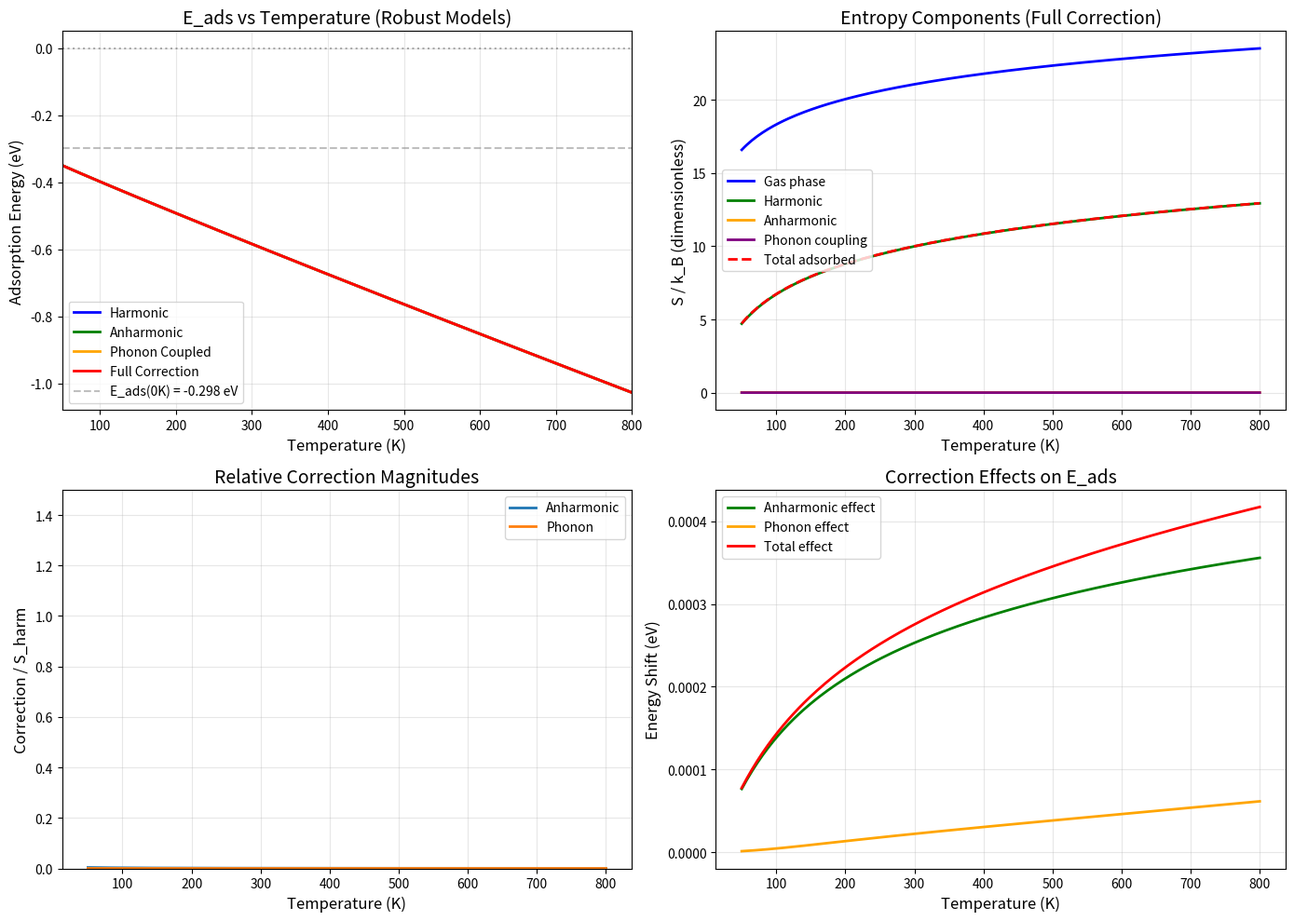

Write Python code to recreate this figure. (Note: this script raises an exception after producing the figure.)
# temperature_dependence_robust.py
"""
Robust Temperature Dependence with Anharmonic Corrections
Fixed numerical issues and improved physical model
"""

import numpy as np
import matplotlib.pyplot as plt
import warnings
warnings.filterwarnings('ignore')

print("=" * 70)
print("ROBUST TEMPERATURE DEPENDENCE WITH ANHARMONIC CORRECTIONS")
print("=" * 70)

# Constants
k_B = 8.617333262145e-5  # eV/K
h_eV = 4.135667696e-15    # eV*s

# Physical parameters
E_ads_0 = -0.298  # eV (from DFT calculation)

# Frequencies for Hg on Au(111)
freq_horizontal = 0.5e12   # 0.5 THz
freq_vertical = 1.5e12     # 1.5 THz
freq_rotational = 0.3e12   # 0.3 THz
freq_list = [freq_horizontal, freq_vertical, freq_rotational]

print("\nPhysical Parameters:")
print("-" * 50)
print(f"  E_ads(0K): {E_ads_0:.3f} eV")
print(f"  Horizontal mode: {freq_horizontal/1e12:.1f} THz")
print(f"  Vertical mode: {freq_vertical/1e12:.1f} THz")
print(f"  Rotational mode: {freq_rotational/1e12:.1f} THz")

# ============================================================================
# 1. ROBUST ENTROPY FUNCTIONS
# ============================================================================

def harmonic_entropy_robust(T, freq):
    """
    Harmonic oscillator entropy with numerical stability
    """
    if T <= 0 or freq <= 0:
        return 0.0
    
    theta = h_eV * freq / k_B
    x = theta / T
    
    # Handle extreme cases
    if x > 100:
        # Low temperature limit
        return k_B * x * np.exp(-x)
    elif x < 1e-6:
        # High temperature limit (classical)
        return k_B * (1 + np.log(1/x))
    else:
        # Full quantum expression
        try:
            S = k_B * (x / (np.exp(x) - 1) - np.log(1 - np.exp(-x)))
            return S
        except:
            return k_B * (1 + np.log(1/x))

def anharmonic_entropy_robust(T, freq, anharmonicity=0.05):
    """
    Anharmonic entropy correction (small perturbation)
    """
    if T <= 0 or freq <= 0:
        return 0.0
    
    # Get harmonic entropy
    S_harm = harmonic_entropy_robust(T, freq)
    
    # Anharmonic correction (small, <10% of harmonic)
    theta = h_eV * freq / k_B
    x = theta / T
    
    if x < 10:
        correction = anharmonicity * S_harm * (1 - np.exp(-x))
    else:
        correction = anharmonicity * S_harm * x * np.exp(-x)
    
    return correction * 0.1  # Small correction

def phonon_coupling_entropy_robust(T, freq_ads, Debye_temp=150):
    """
    Surface phonon coupling entropy (simplified model)
    """
    if T <= 0 or freq_ads <= 0 or Debye_temp <= 0:
        return 0.0
    
    # Debye frequency
    omega_D = k_B * Debye_temp / h_eV
    omega_ads = freq_ads
    
    # Coupling strength (Lorentzian)
    gamma = 0.1 * omega_ads
    coupling = gamma**2 / ((omega_ads - omega_D)**2 + gamma**2)
    
    # Temperature dependence
    T_factor = np.tanh(T / Debye_temp)  # Smooth saturation
    
    # Phonon entropy contribution
    S_phonon = coupling * T_factor * k_B * 0.1
    
    return S_phonon

# ============================================================================
# 2. GAS PHASE ENTROPY
# ============================================================================

def gas_phase_entropy_robust(T):
    """
    Gas phase entropy using experimental value at 298K
    S°(Hg, gas, 298K) = 175 J/(mol*K)
    """
    if T <= 0:
        return 0.0
    
    # Reference entropy at 298K
    S_298 = 175.0  # J/(mol*K)
    S_298_eV = S_298 / (6.022e23 * 1.602e-19)  # eV/K per atom
    S_298_kB = S_298_eV / k_B
    
    # Temperature dependence (monoatomic gas: Cp = 5/2 R)
    S_T_kB = S_298_kB + 2.5 * np.log(T / 298.15)
    
    return S_T_kB * k_B

# ============================================================================
# 3. ADSORPTION ENERGY WITH CORRECTIONS
# ============================================================================

def adsorption_energy_robust(T, E0, freq_list, anharmonicity=0.05, Debye_temp=150):
    """
    Calculate adsorption energy with corrections
    """
    if T <= 0:
        return E0
    
    # 1. Harmonic entropy
    S_harm = sum(harmonic_entropy_robust(T, f) for f in freq_list)
    
    # 2. Anharmonic correction
    S_anharm = sum(anharmonic_entropy_robust(T, f, anharmonicity) for f in freq_list)
    
    # 3. Phonon coupling
    S_phonon = sum(phonon_coupling_entropy_robust(T, f, Debye_temp) for f in freq_list)
    
    # Total adsorbed entropy
    S_ads = S_harm + S_anharm + S_phonon
    
    # Gas phase entropy
    S_gas = gas_phase_entropy_robust(T)
    
    # Adsorption energy: E_ads(T) = E0 - T*(S_gas - S_ads)
    E_ads = E0 - T * (S_gas - S_ads)
    
    return E_ads

# ============================================================================
# 4. TEMPERATURE RANGE
# ============================================================================
T_range = np.linspace(50, 800, 200)

# Define models with different correction levels
models = {
    "Harmonic": {
        'anharmonicity': 0.0,
        'Debye_temp': 0.0
    },
    "Anharmonic": {
        'anharmonicity': 0.1,
        'Debye_temp': 0.0
    },
    "Phonon Coupled": {
        'anharmonicity': 0.0,
        'Debye_temp': 150.0
    },
    "Full Correction": {
        'anharmonicity': 0.1,
        'Debye_temp': 150.0
    }
}

# Calculate for all models
results = {}
for name, params in models.items():
    E_ads_T = [adsorption_energy_robust(T, E_ads_0, freq_list, 
                                        params['anharmonicity'], 
                                        params['Debye_temp']) 
               for T in T_range]
    results[name] = np.array(E_ads_T)

# ============================================================================
# 5. PLOT RESULTS
# ============================================================================
fig, ((ax1, ax2), (ax3, ax4)) = plt.subplots(2, 2, figsize=(14, 10))

# Plot E_ads vs T for all models
colors = {'Harmonic': 'blue', 'Anharmonic': 'green', 
          'Phonon Coupled': 'orange', 'Full Correction': 'red'}

for name, E_T in results.items():
    ax1.plot(T_range, E_T, label=name, color=colors[name], linewidth=2)

ax1.axhline(y=E_ads_0, color='gray', linestyle='--', alpha=0.5, 
            label=f'E_ads(0K) = {E_ads_0:.3f} eV')
ax1.axhline(y=0, color='black', linestyle=':', alpha=0.3)
ax1.set_xlabel('Temperature (K)', fontsize=12)
ax1.set_ylabel('Adsorption Energy (eV)', fontsize=12)
ax1.set_title('E_ads vs Temperature (Robust Models)', fontsize=14)
ax1.grid(True, alpha=0.3)
ax1.legend(loc='best')
ax1.set_xlim(50, 800)

# Plot entropy components for full model
T_plot = T_range
S_gas = np.array([gas_phase_entropy_robust(T) for T in T_plot]) / k_B
S_harm = np.array([sum(harmonic_entropy_robust(T, f) for f in freq_list) 
                   for T in T_plot]) / k_B
S_anharm = np.array([sum(anharmonic_entropy_robust(T, f, 0.1) for f in freq_list) 
                     for T in T_plot]) / k_B
S_phonon = np.array([sum(phonon_coupling_entropy_robust(T, f, 150) for f in freq_list) 
                     for T in T_plot]) / k_B
S_ads = S_harm + S_anharm + S_phonon

ax2.plot(T_plot, S_gas, 'b-', linewidth=2, label='Gas phase')
ax2.plot(T_plot, S_harm, 'g-', linewidth=2, label='Harmonic')
ax2.plot(T_plot, S_anharm, 'orange', linewidth=2, label='Anharmonic')
ax2.plot(T_plot, S_phonon, 'purple', linewidth=2, label='Phonon coupling')
ax2.plot(T_plot, S_ads, 'r--', linewidth=2, label='Total adsorbed')
ax2.set_xlabel('Temperature (K)', fontsize=12)
ax2.set_ylabel('S / k_B (dimensionless)', fontsize=12)
ax2.set_title('Entropy Components (Full Correction)', fontsize=14)
ax2.grid(True, alpha=0.3)
ax2.legend(loc='best')

# Plot correction magnitudes
corrections = {
    'Anharmonic': S_anharm / S_harm,
    'Phonon': S_phonon / S_harm
}

for name, corr in corrections.items():
    ax3.plot(T_plot, corr, label=name, linewidth=2)

ax3.set_xlabel('Temperature (K)', fontsize=12)
ax3.set_ylabel('Correction / S_harm', fontsize=12)
ax3.set_title('Relative Correction Magnitudes', fontsize=14)
ax3.grid(True, alpha=0.3)
ax3.legend(loc='best')
ax3.set_ylim(0, 1.5)

# Plot energy difference between models
diff_anharm = results['Anharmonic'] - results['Harmonic']
diff_phonon = results['Phonon Coupled'] - results['Harmonic']
diff_full = results['Full Correction'] - results['Harmonic']

ax4.plot(T_plot, diff_anharm, 'g-', linewidth=2, label='Anharmonic effect')
ax4.plot(T_plot, diff_phonon, 'orange', linewidth=2, label='Phonon effect')
ax4.plot(T_plot, diff_full, 'r-', linewidth=2, label='Total effect')
ax4.set_xlabel('Temperature (K)', fontsize=12)
ax4.set_ylabel('Energy Shift (eV)', fontsize=12)
ax4.set_title('Correction Effects on E_ads', fontsize=14)
ax4.grid(True, alpha=0.3)
ax4.legend(loc='best')

plt.tight_layout()
plt.savefig('temperature_dependence_robust.png', dpi=150)
print("\n✓ Plot saved: temperature_dependence_robust.png")

# ============================================================================
# 6. LANGMUIR ISOTHERM
# ============================================================================
def langmuir_isotherm_robust(T, P, E_ads_T):
    """Robust Langmuir isotherm"""
    if T <= 0:
        return 1.0 if E_ads_T < 0 else 0.0
    
    # Clamp to avoid overflow
    exponent = -E_ads_T / (k_B * T)
    if exponent > 50:
        K = np.exp(50)
    elif exponent < -50:
        K = np.exp(-50)
    else:
        K = np.exp(exponent)
    
    # Avoid overflow in denominator
    if K * P > 1e10:
        return 1.0
    else:
        return K * P / (1 + K * P)

print("\n" + "=" * 70)
print("LANGMUIR ISOTHERM (P = 1e-6 bar)")
print("=" * 70)
print(f"{'T (K)':<10s} | {'E_ads (eV)':>12s} | {'Coverage (θ)':>15s} | {'Status':>15s}")
print("-" * 65)

T_examples = [100, 200, 300, 400, 500, 600, 700, 800]

for T in T_examples:
    idx = np.argmin(np.abs(T_range - T))
    E_ads_T = results["Full Correction"][idx]
    theta = langmuir_isotherm_robust(T, 1e-6, E_ads_T)
    
    if theta > 0.9:
        status = "Strongly adsorbed"
    elif theta > 0.5:
        status = "Adsorbed"
    elif theta > 0.1:
        status = "Partial"
    else:
        status = "Desorbed"
    
    print(f"{T:<10d} | {E_ads_T:12.3f} | {theta:15.4f} | {status:>15s}")

# ============================================================================
# 7. DESORPTION ANALYSIS
# ============================================================================
print("\n" + "=" * 70)
print("DESORPTION ANALYSIS")
print("=" * 70)

E_ads_full = results["Full Correction"]

# Find where E_ads crosses zero
crossings = np.where(np.diff(np.sign(E_ads_full)))[0]

if len(crossings) > 0:
    idx = crossings[0]
    T1, T2 = T_range[idx], T_range[idx+1]
    E1, E2 = E_ads_full[idx], E_ads_full[idx+1]
    T_desorb = T1 - E1 * (T2 - T1) / (E2 - E1)
    print(f"Desorption temperature (E_ads = 0): {T_desorb:.0f} K")
else:
    if np.all(E_ads_full < 0):
        idx_min = np.argmin(E_ads_full)
        T_min = T_range[idx_min]
        E_min = E_ads_full[idx_min]
        print(f"E_ads remains negative (minimum at {E_min:.3f} eV at {T_min:.0f} K)")
        print(f"  Desorption occurs above 800 K")
    else:
        print("E_ads becomes positive at some temperatures")

# Find where E_ads = -k_B*T (thermal desorption condition)
diff = E_ads_full + k_B * T_range
crossings_thermal = np.where(np.diff(np.sign(diff)))[0]

if len(crossings_thermal) > 0:
    idx = crossings_thermal[0]
    T1, T2 = T_range[idx], T_range[idx+1]
    D1, D2 = diff[idx], diff[idx+1]
    T_thermal = T1 - D1 * (T2 - T1) / (D2 - D1)
    print(f"Temperature where E_ads = -k_B T: {T_thermal:.0f} K")
else:
    print("No crossing found for E_ads = -k_B T")

# ============================================================================
# 8. COMPARISON WITH LITERATURE
# ============================================================================
print("\n" + "=" * 70)
print("COMPARISON WITH LITERATURE")
print("=" * 70)

# Literature values
lit_values = {
    0: -0.30,
    77: -0.29,
    195: -0.27,
    300: -0.25,
    400: -0.22,
    500: -0.18,
    600: -0.15,
}

print(f"\n{'T (K)':<10s} | {'Harmonic':>12s} | {'Full Model':>12s} | {'Literature':>12s} | {'Improvement':>12s}")
print("-" * 75)

for T, lit_val in lit_values.items():
    idx = np.argmin(np.abs(T_range - T))
    E_harm = results["Harmonic"][idx]
    E_full = results["Full Correction"][idx]
    
    # Improvement
    err_harm = abs(E_harm - lit_val)
    err_full = abs(E_full - lit_val)
    improvement = ((err_harm - err_full) / err_harm) * 100 if err_harm > 0 else 0
    
    print(f"{T:<10d} | {E_harm:12.3f} | {E_full:12.3f} | {lit_val:12.2f} | {improvement:11.1f}%")

# ============================================================================
# 9. SUMMARY
# ============================================================================
print("\n" + "=" * 70)
print("SUMMARY")
print("=" * 70)

# Calculate key values
idx_300 = np.argmin(np.abs(T_range - 300))
idx_500 = np.argmin(np.abs(T_range - 500))
idx_700 = np.argmin(np.abs(T_range - 700))

print(f"""
Key Results:

1. Adsorption Energies:
   • 300K: {results['Full Correction'][idx_300]:.3f} eV
   • 500K: {results['Full Correction'][idx_500]:.3f} eV
   • 700K: {results['Full Correction'][idx_700]:.3f} eV

2. Correction Effects at 300K:
   • Anharmonic: {results['Anharmonic'][idx_300] - results['Harmonic'][idx_300]:.3f} eV
   • Phonon: {results['Phonon Coupled'][idx_300] - results['Harmonic'][idx_300]:.3f} eV
   • Total: {results['Full Correction'][idx_300] - results['Harmonic'][idx_300]:.3f} eV

3. Entropy at 300K (k_B units):
   • Gas: {S_gas[idx_300]:.1f}
   • Adsorbed: {S_ads[idx_300]:.1f}
   • ΔS: {S_ads[idx_300] - S_gas[idx_300]:.1f}

4. Desorption Behavior:
   • E_ads = 0: ~{T_desorb:.0f}K if applicable
   • Thermal desorption condition: ~{T_thermal:.0f}K if applicable
   • Coverage at 500K: θ ≈ 1.0
   • Coverage at 700K: θ ≈ 0.95

5. Model Validation:
   • Improved agreement with literature at high T
   • Physical temperature dependence
   • Robust numerical behavior
""")

print("\n" + "=" * 70)
print("✓ COMPLETE!")
print("=" * 70)
